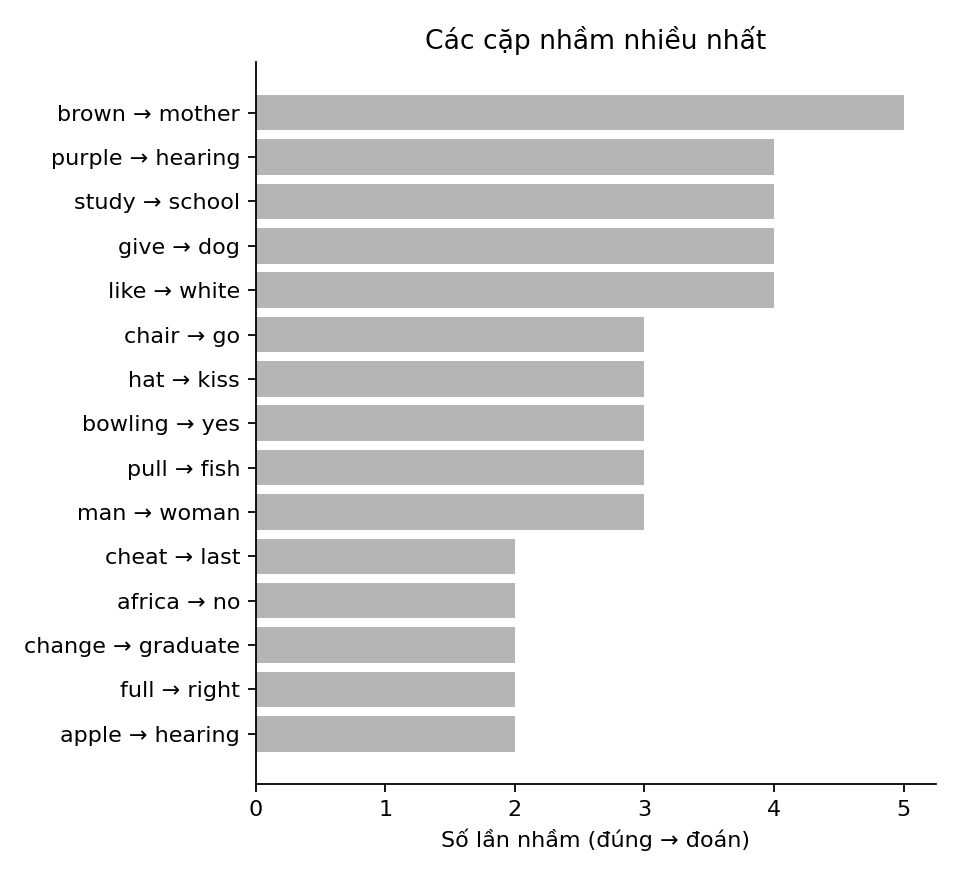

Data behind this chart, as committed beside it:
true, pred, count
brown, mother, 5
purple, hearing, 4
study, school, 4
give, dog, 4
like, white, 4
chair, go, 3
hat, kiss, 3
bowling, yes, 3
pull, fish, 3
man, woman, 3
cheat, last, 2
africa, no, 2
change, graduate, 2
full, right, 2
apple, hearing, 2
